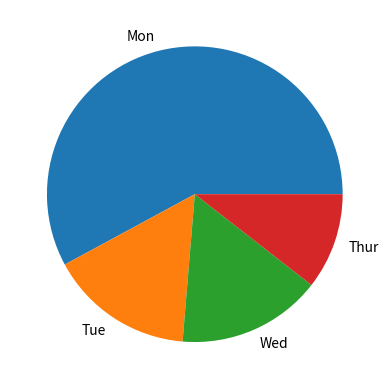

Here is the Python script that generated this plot:
# Pie chart 
import matplotlib.pyplot as plt 
import numpy as np 
y = np.array([55, 15, 15, 10]) 
mylabels = ["Mon", "Tue", "Wed", "Thur"] 
plt.pie(y, labels=mylabels) 
plt.show()